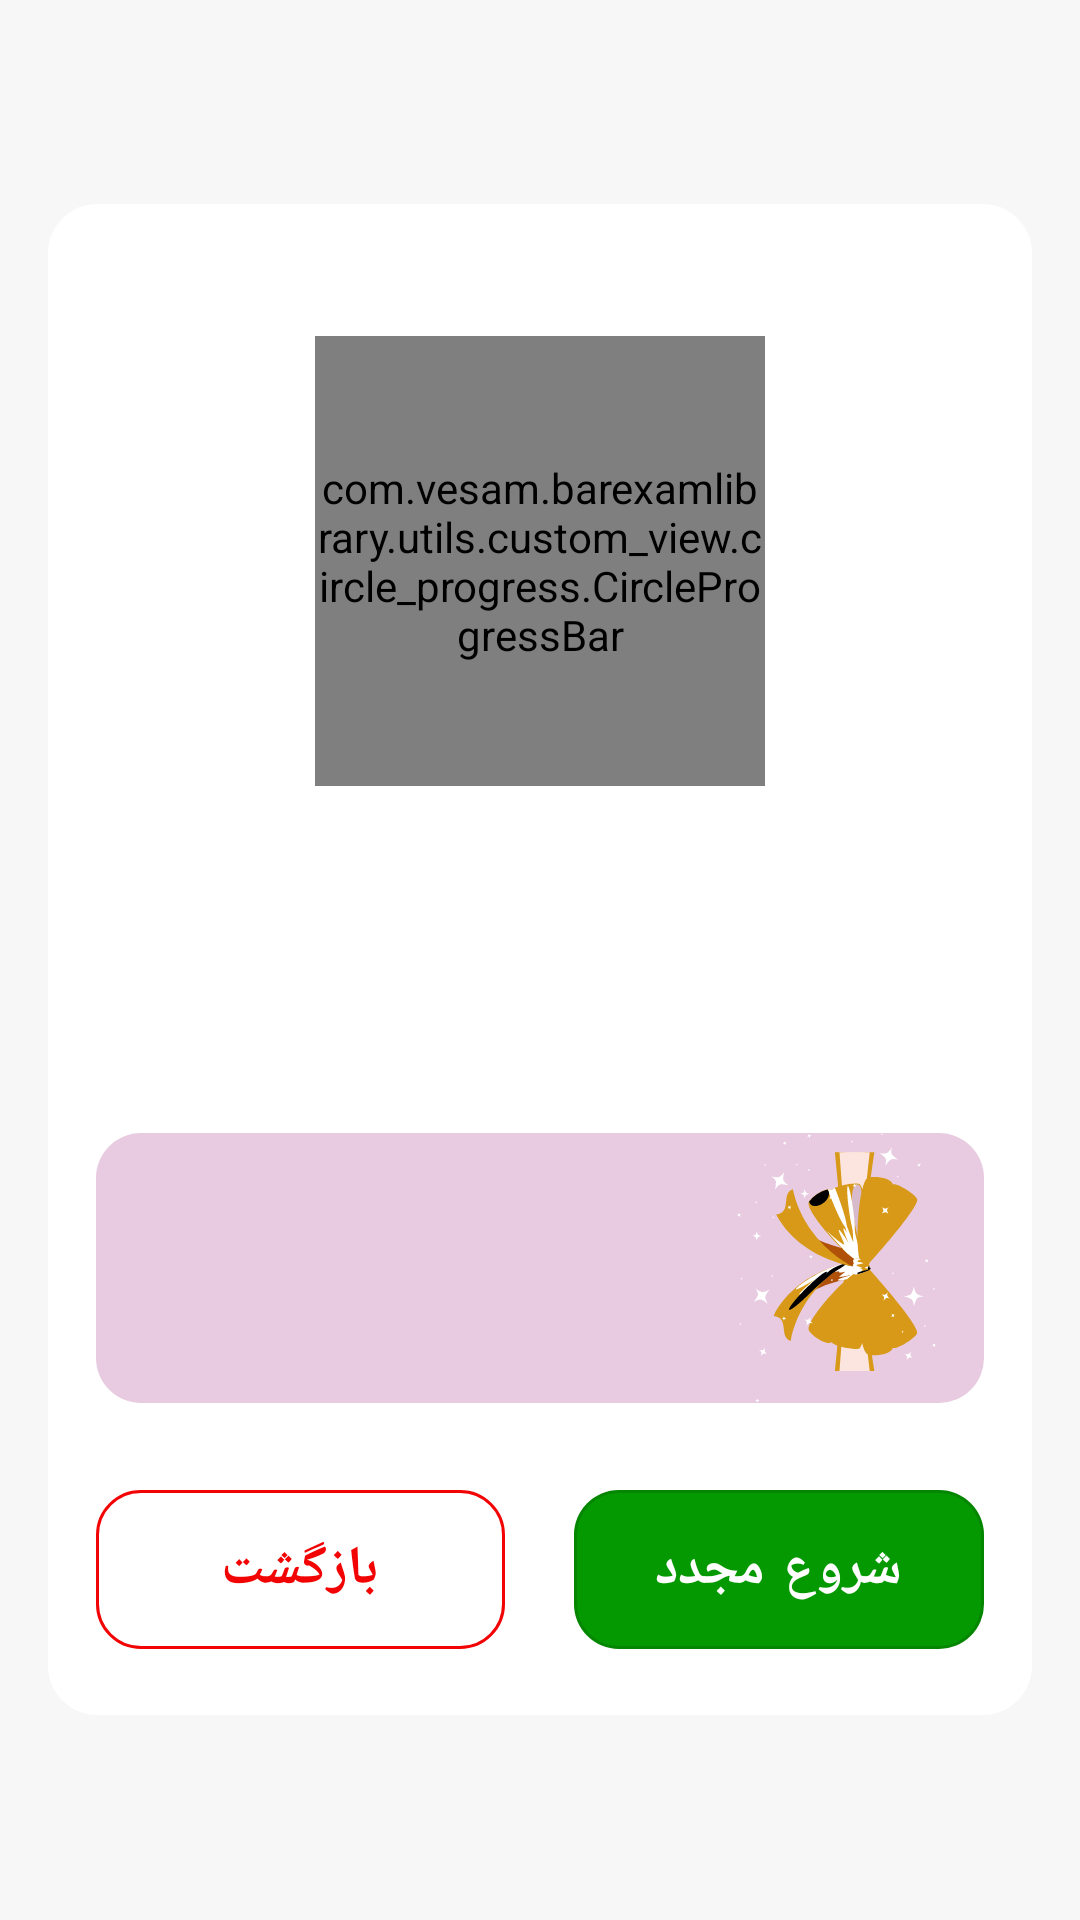

Write the Android layout XML for this screen, with the resource values it uses.
<!-- AndroidManifest.xml: fallback theme Theme.MaterialComponents.DayNight.NoActionBar -->
<!-- res/layout/fragment_result_quiz.xml -->
<?xml version="1.0" encoding="utf-8"?>
<LinearLayout xmlns:android="http://schemas.android.com/apk/res/android"
    xmlns:app="http://schemas.android.com/apk/res-auto"
    xmlns:tools="http://schemas.android.com/tools"
    android:layout_width="match_parent"
    android:layout_height="match_parent"
    android:background="@color/grey_3"
    tools:context=".ui.view.fragment.ResultQuizFragment">


    <androidx.coordinatorlayout.widget.CoordinatorLayout
        android:layout_width="match_parent"
        android:layout_height="wrap_content"
        android:layout_gravity="center"
        android:layout_margin="@dimen/margin_16"
        android:background="@drawable/rounded_white_shape_16">

        <LinearLayout
            android:id="@id/lnParent"
            android:layout_width="match_parent"
            android:layout_height="match_parent"
            android:gravity="center_horizontal"
            android:orientation="vertical"
            android:padding="@dimen/margin_16"
            android:visibility="visible">

            <View
                android:layout_width="@dimen/margin_0"
                android:layout_height="@dimen/margin_28" />

            <RelativeLayout
                android:layout_width="wrap_content"
                android:layout_height="wrap_content">

                <com.vesam.barexamlibrary.utils.custom_view.circle_progress.CircleProgressBar
                    android:id="@id/progressBarPercentToPassed"
                    android:layout_width="@dimen/margin_150"
                    android:layout_height="@dimen/margin_150"
                    app:max="100"
                    app:progressCount="0"
                    app:progressBarThickness="4dp"
                    app:progressbarColor="@color/color_green"/>

                <TextView
                    android:id="@id/txtPercentToPassed"
                    android:layout_width="wrap_content"
                    android:layout_height="wrap_content"
                    android:layout_centerInParent="true"
                    android:lineSpacingExtra="@dimen/line_spacing_extra_7"
                    android:textColor="@color/color_green"
                    android:textSize="@dimen/text_size_38"
                    android:textStyle="bold"
                    tools:text="%75" />
            </RelativeLayout>

            <View
                android:layout_width="@dimen/margin_0"
                android:layout_height="@dimen/margin_21" />

            <TextView
                android:id="@id/txtTitle"
                android:layout_width="wrap_content"
                android:layout_height="wrap_content"
                android:gravity="end"
                android:letterSpacing="-0.03"
                android:lineSpacingExtra="@dimen/negative_line_spacing_extra_2"
                android:textColor="@color/accent_two"
                android:textSize="@dimen/text_size_24"
                android:textStyle="bold"
                tools:ignore="UnusedAttribute"
                tools:text="شما در این آزمون پذیرفته شده اید" />

            <View
                android:layout_width="@dimen/margin_0"
                android:layout_height="@dimen/margin_14" />

            <TextView
                android:id="@id/txtGiftDescription"
                android:layout_width="wrap_content"
                android:layout_height="wrap_content"
                android:gravity="center_horizontal"
                android:letterSpacing="-0.03"
                android:lineSpacingExtra="@dimen/line_spacing_extra_9_8"
                android:textColor="@color/secondary_text_three"
                android:textSize="12sp"
                android:textStyle="normal"
                tools:ignore="UnusedAttribute"
                tools:text="شاکی پرونده در گفت‌وگو با خبرگزاری تسنیم اظهار داشت: «پرونده در هیئت تخصصی
 دیوان مطرح شد و قضات هیئت تخصصی به این نتیجه می‌رسند که آیین‌نامه مورد
 شکایت ما منسوخ شده و در سال ۸۸ توسط رئیس قوه قضائیه اصلاح شده و مدت
زمان توقف اجرای آن نیز به پایان رسیده است؛ بر این اساس موضوع را به رئیس
 . دیوان عدالت اداری گزارش می‌کنند " />

            <View
                android:layout_width="@dimen/margin_0"
                android:layout_height="@dimen/margin_32" />

            <LinearLayout
                android:id="@id/lnGiftChargeWallet"
                android:layout_width="match_parent"
                android:layout_height="wrap_content"
                android:background="@drawable/shape_round_wallet"
                android:gravity="center"
                android:orientation="horizontal"
                android:paddingStart="@dimen/margin_16"
                android:paddingEnd="@dimen/margin_16">

                <TextView
                    android:id="@id/txtGiftChargeWallet"
                    android:layout_width="0dp"
                    android:layout_height="wrap_content"
                    android:lineSpacingExtra="@dimen/line_spacing_extra_7_8"
                    android:fontFamily="@font/damavand_extra_bold"
                    android:textColor="@color/color_gift_charge_wallet"
                    android:textSize="@dimen/text_size_20"
                    android:layout_weight="1"
                    android:textStyle="bold" />

                <com.google.android.material.imageview.ShapeableImageView
                    android:layout_width="wrap_content"
                    android:layout_height="wrap_content"
                    app:srcCompat="@drawable/ic_wallet" />
            </LinearLayout>

            <View
                android:layout_width="@dimen/margin_0"
                android:layout_height="@dimen/margin_23" />

            <LinearLayout
                android:layout_width="match_parent"
                android:layout_height="wrap_content"
                android:orientation="horizontal">

                <com.google.android.material.button.MaterialButton
                    android:id="@id/btnReturn"
                    style="@style/Widget.MaterialComponents.Button.OutlinedButton"
                    android:layout_width="0dp"
                    android:layout_height="@dimen/margin_65"
                    android:layout_weight="1"
                    android:gravity="center"
                    android:lineSpacingExtra="@dimen/line_spacing_extra_3_8"
                    android:text="@string/returns"
                    android:textAllCaps="false"
                    android:textColor="@color/color_red"
                    android:textSize="@dimen/text_size_18"
                    android:textStyle="bold"
                    app:backgroundTint="@color/white"
                    app:strokeColor="@color/color_red"
                    app:strokeWidth="@dimen/margin_1"
                    app:cornerRadius="@dimen/margin_15"
                    app:rippleColor="@color/primary_dark" />

                <View
                    android:layout_width="@dimen/margin_23"
                    android:layout_height="@dimen/margin_0" />

                <com.google.android.material.button.MaterialButton
                    android:id="@id/btnRetry"
                    style="@style/Widget.MaterialComponents.Button.OutlinedButton"
                    android:layout_width="0dp"
                    android:layout_height="@dimen/margin_65"
                    android:layout_weight="1"
                    android:gravity="center"
                    android:lineSpacingExtra="@dimen/line_spacing_extra_3_8"
                    android:text="@string/retry"
                    android:textAllCaps="false"
                    android:textColor="@color/white"
                    android:textSize="@dimen/text_size_18"
                    android:textStyle="bold"
                    app:backgroundTint="@color/color_green"
                    app:cornerRadius="@dimen/margin_15"
                    app:rippleColor="@color/primary_dark" />
            </LinearLayout>

        </LinearLayout>
    </androidx.coordinatorlayout.widget.CoordinatorLayout>


</LinearLayout>
<!-- resources referenced by this layout -->
<resources>
  <color name="accent_two">#10224A</color>
  <color name="color_gift_charge_wallet">#870b68</color>
  <color name="color_green">#049901</color>
  <color name="color_red">#f20404</color>
  <color name="grey_3">#f7f7f7</color>
  <color name="primary_dark">#FFFFFF</color>
  <color name="secondary_text_three">#585858</color>
  <color name="white">#FFFFFFFF</color>
  <dimen name="line_spacing_extra_3_8">3.8sp</dimen>
  <dimen name="line_spacing_extra_7">7sp</dimen>
  <dimen name="line_spacing_extra_7_8">7.8sp</dimen>
  <dimen name="line_spacing_extra_9_8">9.8sp</dimen>
  <dimen name="margin_0">0dp</dimen>
  <dimen name="margin_1">1dp</dimen>
  <dimen name="margin_14">14dp</dimen>
  <dimen name="margin_15">15dp</dimen>
  <dimen name="margin_150">150dp</dimen>
  <dimen name="margin_16">16dp</dimen>
  <dimen name="margin_21">21dp</dimen>
  <dimen name="margin_23">23dp</dimen>
  <dimen name="margin_28">28dp</dimen>
  <dimen name="margin_32">32dp</dimen>
  <dimen name="margin_65">65dp</dimen>
  <dimen name="negative_line_spacing_extra_2">-2sp</dimen>
  <dimen name="text_size_18">18sp</dimen>
  <dimen name="text_size_20">20sp</dimen>
  <dimen name="text_size_24">24sp</dimen>
  <dimen name="text_size_38">38sp</dimen>
  <!-- drawable ic_wallet: vector/xml drawable (drawable, 67289 chars, omitted) -->
  <!-- drawable rounded_white_shape_16 (drawable) -->
  <?xml version="1.0" encoding="UTF-8"?>
  <shape xmlns:android="http://schemas.android.com/apk/res/android"
      android:shape="rectangle">
  
      <solid android:color="@color/white"/>
  
      <stroke android:color="@color/white" android:width="@dimen/margin_1"/>
  
      <corners
          android:radius="@dimen/margin_16"/>
  
  </shape>
  <!-- drawable shape_round_wallet (drawable) -->
  <?xml version="1.0" encoding="UTF-8"?>
  <shape xmlns:android="http://schemas.android.com/apk/res/android"
      android:shape="rectangle">
  
      <solid android:color="@color/color_background_gift_charge_wallet"/>
  
      <corners android:radius="@dimen/margin_15" />
  
  </shape>
  <string name="retry">شروع مجدد</string>
  <string name="returns">بازگشت</string>
  <color name="color_background_gift_charge_wallet">#E8CBE1</color>
</resources>
